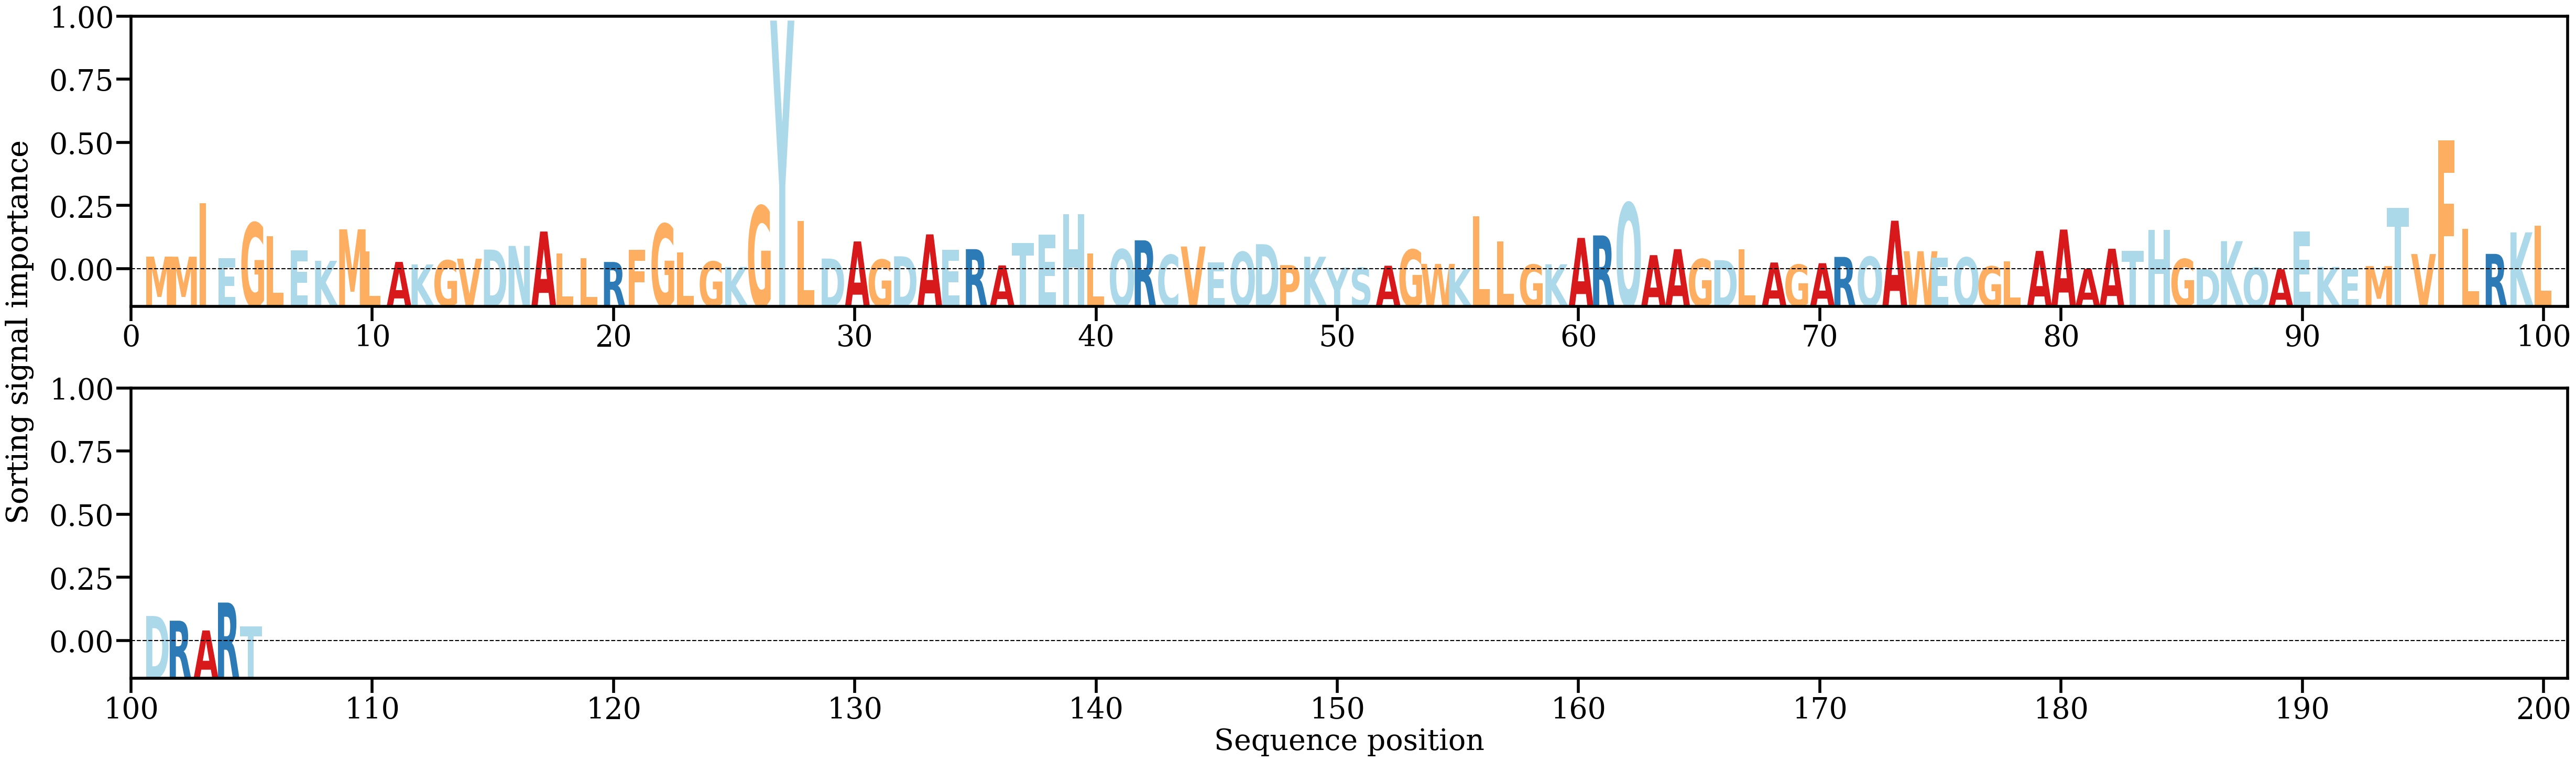

Values plotted in this chart, from the file beside it:
AA, Alpha
M, [0.00522432]
M, [0.00519298]
I, [0.02707023]
E, [0.00461979]
G, [0.01907579]
L, [0.01367058]
E, [0.00785872]
K, [0.00350352]
M, [0.01639163]
L, [0.00736432]
A, [0.00306263]
K, [0.00203415]
G, [0.00369103]
V, [0.00437695]
D, [0.00809961]
N, [0.00959697]
A, [0.01548812]
L, [0.00649164]
L, [0.00464195]
R, [0.00303923]
F, [0.00811052]
G, [0.01858772]
L, [0.00688246]
G, [0.00322574]
K, [0.00100137]
G, [0.02592759]
Y, [0.10175397]
L, [0.01973059]
D, [0.00443387]
A, [0.01143038]
G, [0.0039801]
D, [0.00535754]
A, [0.01432541]
E, [0.00805112]
R, [0.00827644]
A, [0.00163201]
T, [0.0107751]
E, [0.01430753]
H, [0.02252552]
L, [0.00653642]
Q, [0.00820058]
R, [0.01189253]
C, [0.00592509]
V, [0.00934299]
E, [0.00281515]
Q, [0.00713263]
D, [0.01030432]
P, [0.00174957]
K, [0.00517304]
Y, [0.00069423]
S, [0.00063708]
A, [0.00150041]
G, [0.00808258]
W, [0.0022553]
K, [0.0001212]
L, [0.02160725]
L, [0.0114542]
G, [0.00195464]
K, [0.00210202]
A, [0.01287615]
... 45 more rows
